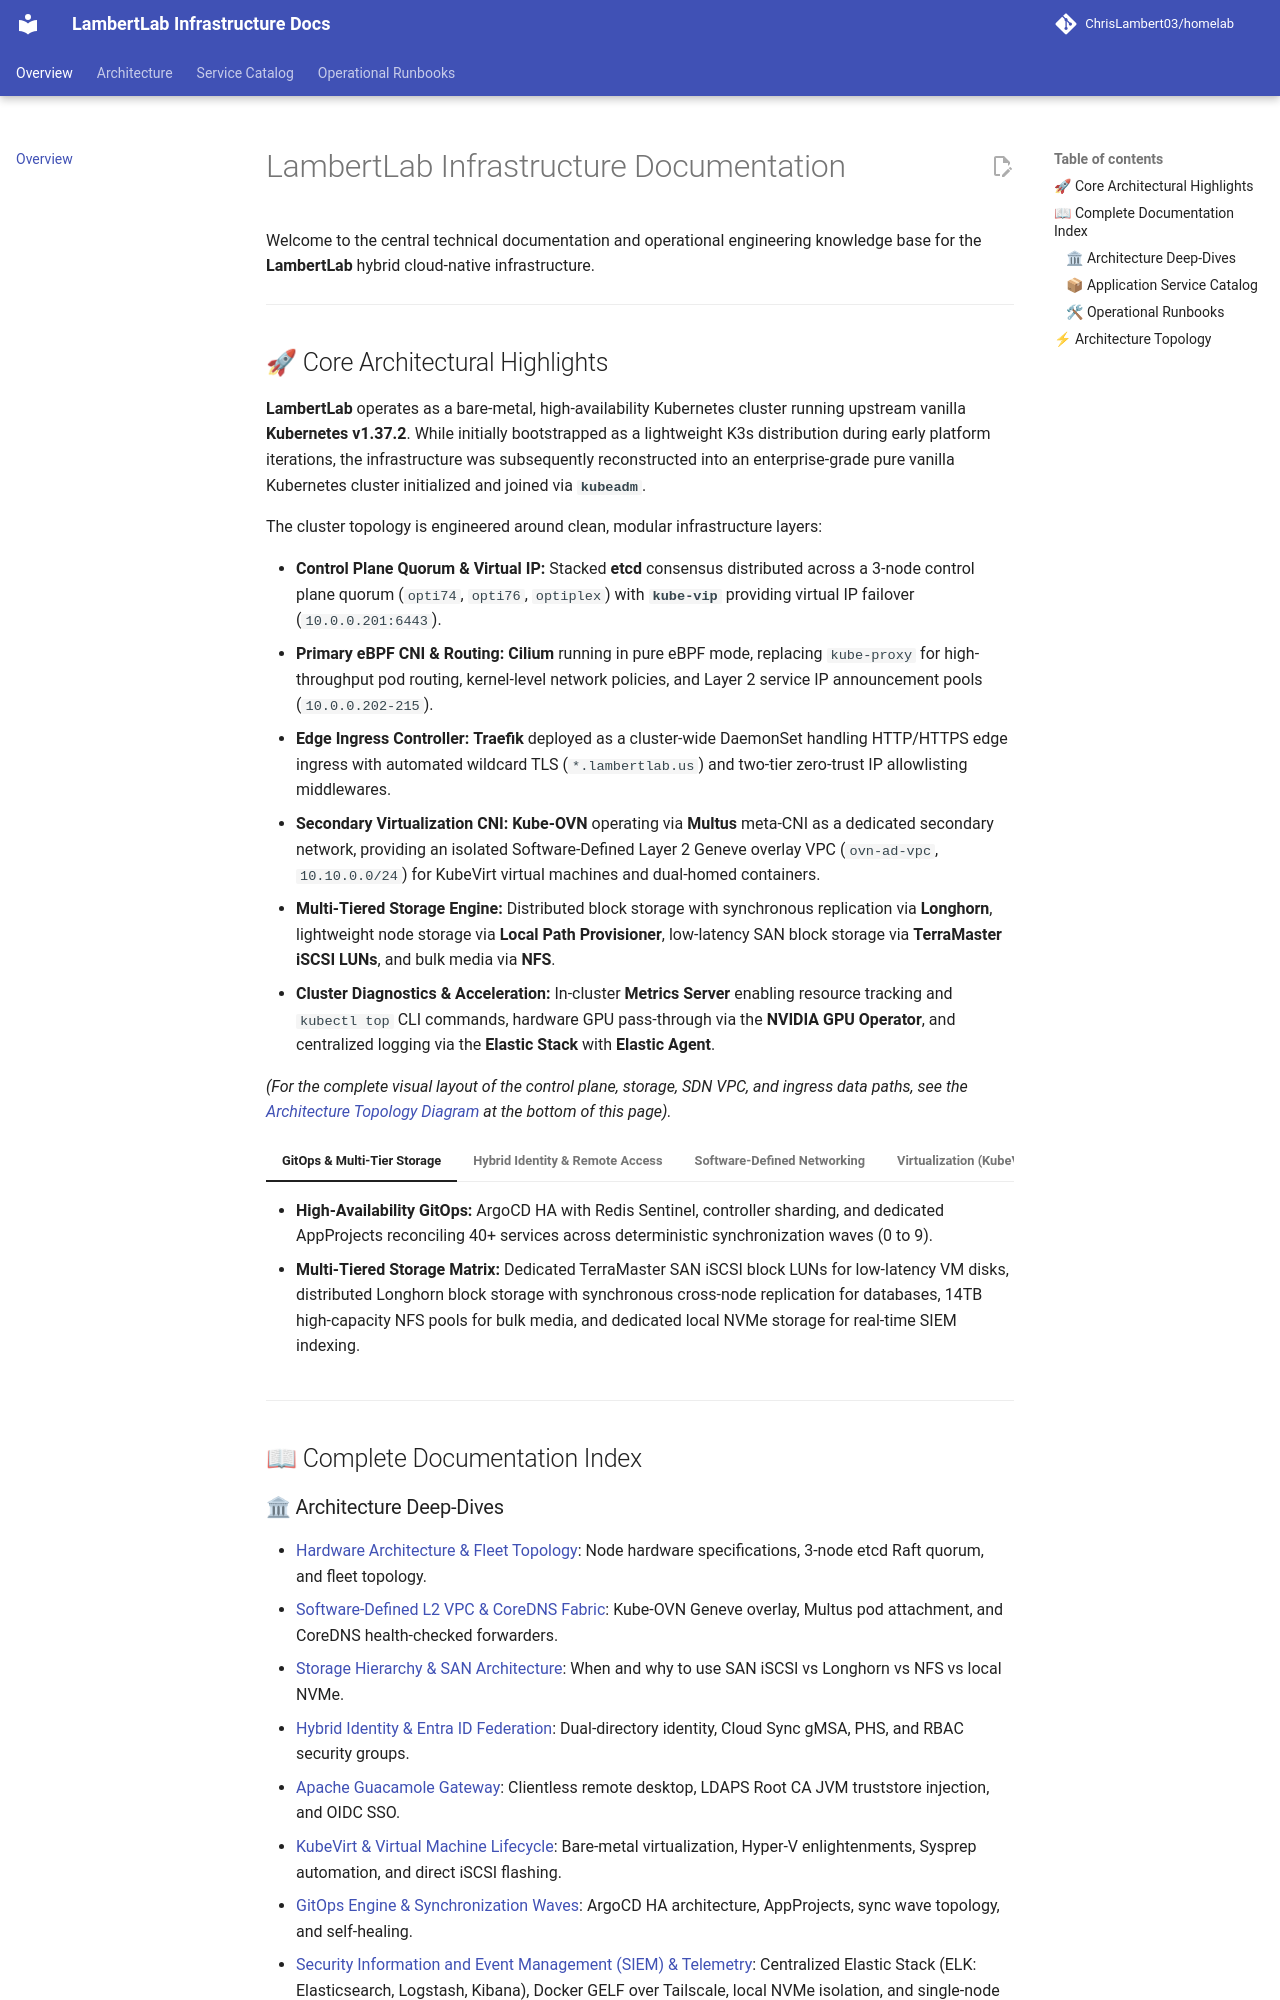

repository: ChrisLambert03/homelab · page: index.html · generator: mkdocs

# LambertLab Infrastructure Documentation

Welcome to the central technical documentation and operational engineering knowledge base for the **LambertLab** hybrid cloud-native infrastructure.

---

## 🚀 Core Architectural Highlights

**LambertLab** operates as a bare-metal, high-availability Kubernetes cluster running upstream vanilla **Kubernetes v1.37.2**. While initially bootstrapped as a lightweight K3s distribution during early platform iterations, the infrastructure was subsequently reconstructed into an enterprise-grade pure vanilla Kubernetes cluster initialized and joined via **`kubeadm`**.

The cluster topology is engineered around clean, modular infrastructure layers:

- **Control Plane Quorum & Virtual IP:** Stacked **etcd** consensus distributed across a 3-node control plane quorum (`opti74`, `opti76`, `optiplex`) with **`kube-vip`** providing virtual IP failover (`10.0.0.201:6443`).
- **Primary eBPF CNI & Routing:** **Cilium** running in pure eBPF mode, replacing `kube-proxy` for high-throughput pod routing, kernel-level network policies, and Layer 2 service IP announcement pools (`10.0.0.202-215`).
- **Edge Ingress Controller:** **Traefik** deployed as a cluster-wide DaemonSet handling HTTP/HTTPS edge ingress with automated wildcard TLS (`*.lambertlab.us`) and two-tier zero-trust IP allowlisting middlewares.
- **Secondary Virtualization CNI:** **Kube-OVN** operating via **Multus** meta-CNI as a dedicated secondary network, providing an isolated Software-Defined Layer 2 Geneve overlay VPC (`ovn-ad-vpc`, `10.10.0.0/24`) for KubeVirt virtual machines and dual-homed containers.
- **Multi-Tiered Storage Engine:** Distributed block storage with synchronous replication via **Longhorn**, lightweight node storage via **Local Path Provisioner**, low-latency SAN block storage via **TerraMaster iSCSI LUNs**, and bulk media via **NFS**.
- **Cluster Diagnostics & Acceleration:** In-cluster **Metrics Server** enabling resource tracking and `kubectl top` CLI commands, hardware GPU pass-through via the **NVIDIA GPU Operator**, and centralized logging via the **Elastic Stack** with **Elastic Agent**.

*(For the complete visual layout of the control plane, storage, SDN VPC, and ingress data paths, see the [Architecture Topology Diagram](#architecture-topology) at the bottom of this page).*


=== "GitOps & Multi-Tier Storage"
    - **High-Availability GitOps:** ArgoCD HA with Redis Sentinel, controller sharding, and dedicated AppProjects reconciling 40+ services across deterministic synchronization waves (0 to 9).
    - **Multi-Tiered Storage Matrix:** Dedicated TerraMaster SAN iSCSI block LUNs for low-latency VM disks, distributed Longhorn block storage with synchronous cross-node replication for databases, 14TB high-capacity NFS pools for bulk media, and dedicated local NVMe storage for real-time SIEM indexing.

=== "Hybrid Identity & Remote Access"
    - **Dual Directory Model:** Seamless identity federation combining on-premises Active Directory (`ad.lambertlab.us`, NetBIOS `LAMBERTLAB`) with Microsoft Entra ID.
    - **Entra Cloud Sync:** Zero-touch Password Hash Synchronization (PHS) running under an Active Directory Group Managed Service Account (`provAgentgMSA$`).
    - **Clientless Remote Gateway:** Apache Guacamole provides browser-based HTML5 RDP/SSH access with Entra ID OIDC SSO, on-premises LDAPS authentication with custom Root CA JVM truststore injection, and native Multus secondary pod networking directly into the Kube-OVN VPC.

=== "Software-Defined Networking"
    - **Kube-OVN Software-Defined L2 VPC (`ovn-ad-vpc`):** Enterprise SDN overlay powered by Geneve UDP encapsulation, decoupling virtual machine Layer 2 broadcast domains from host network interfaces and physical Wi-Fi restrictions.
    - **Direct Pod Bridging (Multus CNI):** Apache Guacamole pod attaches a secondary interface (`net1`) directly into `ovn-ad-vpc` with dynamic DHCP allocation, communicating with domain controllers and desktops at wire speed with zero NAT overhead.
    - **CoreDNS Direct VPC Integration:** In-cluster CoreDNS attaches a secondary Multus interface (`vms/ovn-ad-vpc`) directly into the VPC, conditionally routing `*.ad.lambertlab.us` to DC01 (`10.10.0.10`) with automated health checks (`health_check 5s`, `max_fails 2`).
    - **Subnet IPAM Quirk Mitigation:** Subnet manifest declares a dummy gateway (`10.10.0.254`), preventing Kube-OVN's mutating webhook from reserving and excluding `10.10.0.1`, allowing the virtualized OPNsense firewall to claim the `.1` gateway IP.

=== "Virtualization (KubeVirt)"
    - **Bare-Metal Virtualization:** High-performance Windows Server 2025 and Windows 11 Enterprise LTSC virtual machines managed natively alongside containerized microservices via KubeVirt v1.9.0.
    - **Hardware-Enforced Security:** OVMF UEFI Secure Boot paired with persistent virtual TPM 2.0 (`swtpm`) state volumes backed by Longhorn.
    - **Direct Line-Rate iSCSI Flashing:** Template images are converted directly from compressed QCOW2 into raw iSCSI block LUNs via `qemu-img convert` (`libiscsi`), completely bypassing HTTP ingress proxy idle timeouts and Longhorn 64GB scratch volume overhead.
    - **Automated Sysprep Specialization:** Dynamic `WIN-*` machine naming, zero-touch OOBE regional bypass, and least-privilege domain join automation via declarative `unattend.xml` answer files.
